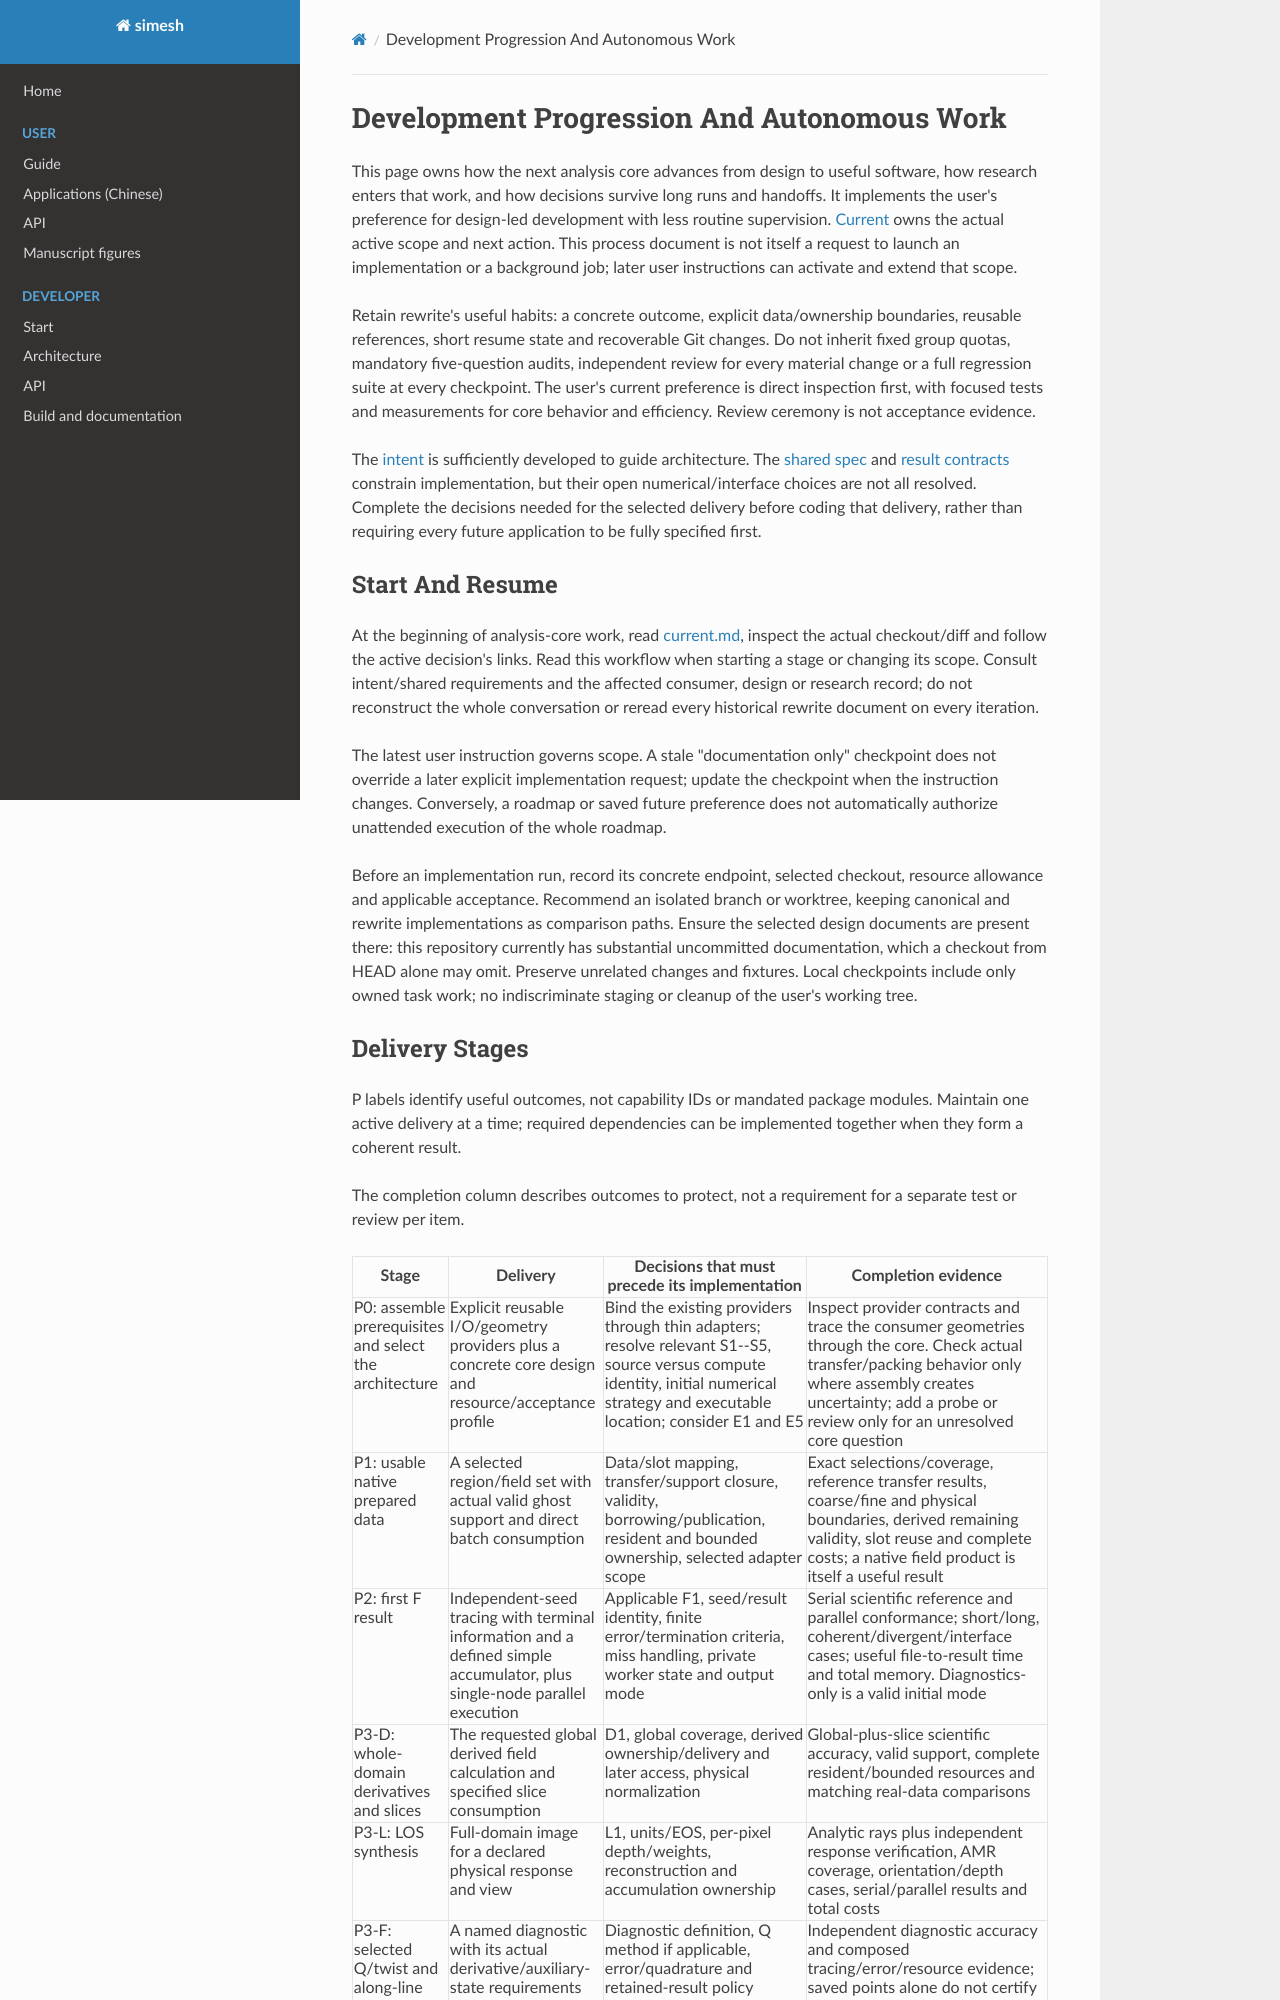

repository: Astery0502/simesh · page: analysis-core/development.html · generator: mkdocs

# Development Progression And Autonomous Work

This page owns how the next analysis core advances from design to useful software,
how research enters that work, and how decisions survive long runs and handoffs.
It implements the user's preference for design-led development with less routine
supervision. [Current](current.md) owns the actual active scope and next action.
This process document is not itself a request to launch an implementation or a
background job; later user instructions can activate and extend that scope.

Retain rewrite's useful habits: a concrete outcome, explicit data/ownership
boundaries, reusable references, short resume state and recoverable Git changes.
Do not inherit fixed group quotas, mandatory five-question audits, independent
review for every material change or a full regression suite at every checkpoint.
The user's current preference is direct inspection first, with focused tests and
measurements for core behavior and efficiency. Review ceremony is not acceptance
evidence.

The [intent](intent.md) is sufficiently developed to guide architecture. The
[shared spec](prepared-fields.md) and [result contracts](pipeline-results.md)
constrain implementation, but their open numerical/interface choices are not
all resolved. Complete the decisions needed for the selected delivery before
coding that delivery, rather than requiring every future application to be fully
specified first.

## Start And Resume

At the beginning of analysis-core work, read [current.md](current.md), inspect the
actual checkout/diff and follow the active decision's links. Read this workflow
when starting a stage or changing its scope. Consult intent/shared requirements
and the affected consumer, design or research record; do not reconstruct the whole
conversation or reread every historical rewrite document on every iteration.

The latest user instruction governs scope. A stale "documentation only" checkpoint
does not override a later explicit implementation request; update the checkpoint
when the instruction changes. Conversely, a roadmap or saved future preference
does not automatically authorize unattended execution of the whole roadmap.

Before an implementation run, record its concrete endpoint, selected checkout,
resource allowance and applicable acceptance. Recommend an isolated branch or
worktree, keeping canonical and rewrite implementations as comparison paths.
Ensure the selected design documents are present there: this repository currently
has substantial uncommitted documentation, which a checkout from HEAD alone may
omit. Preserve unrelated changes and fixtures. Local checkpoints include only
owned task work; no indiscriminate staging or cleanup of the user's working tree.
